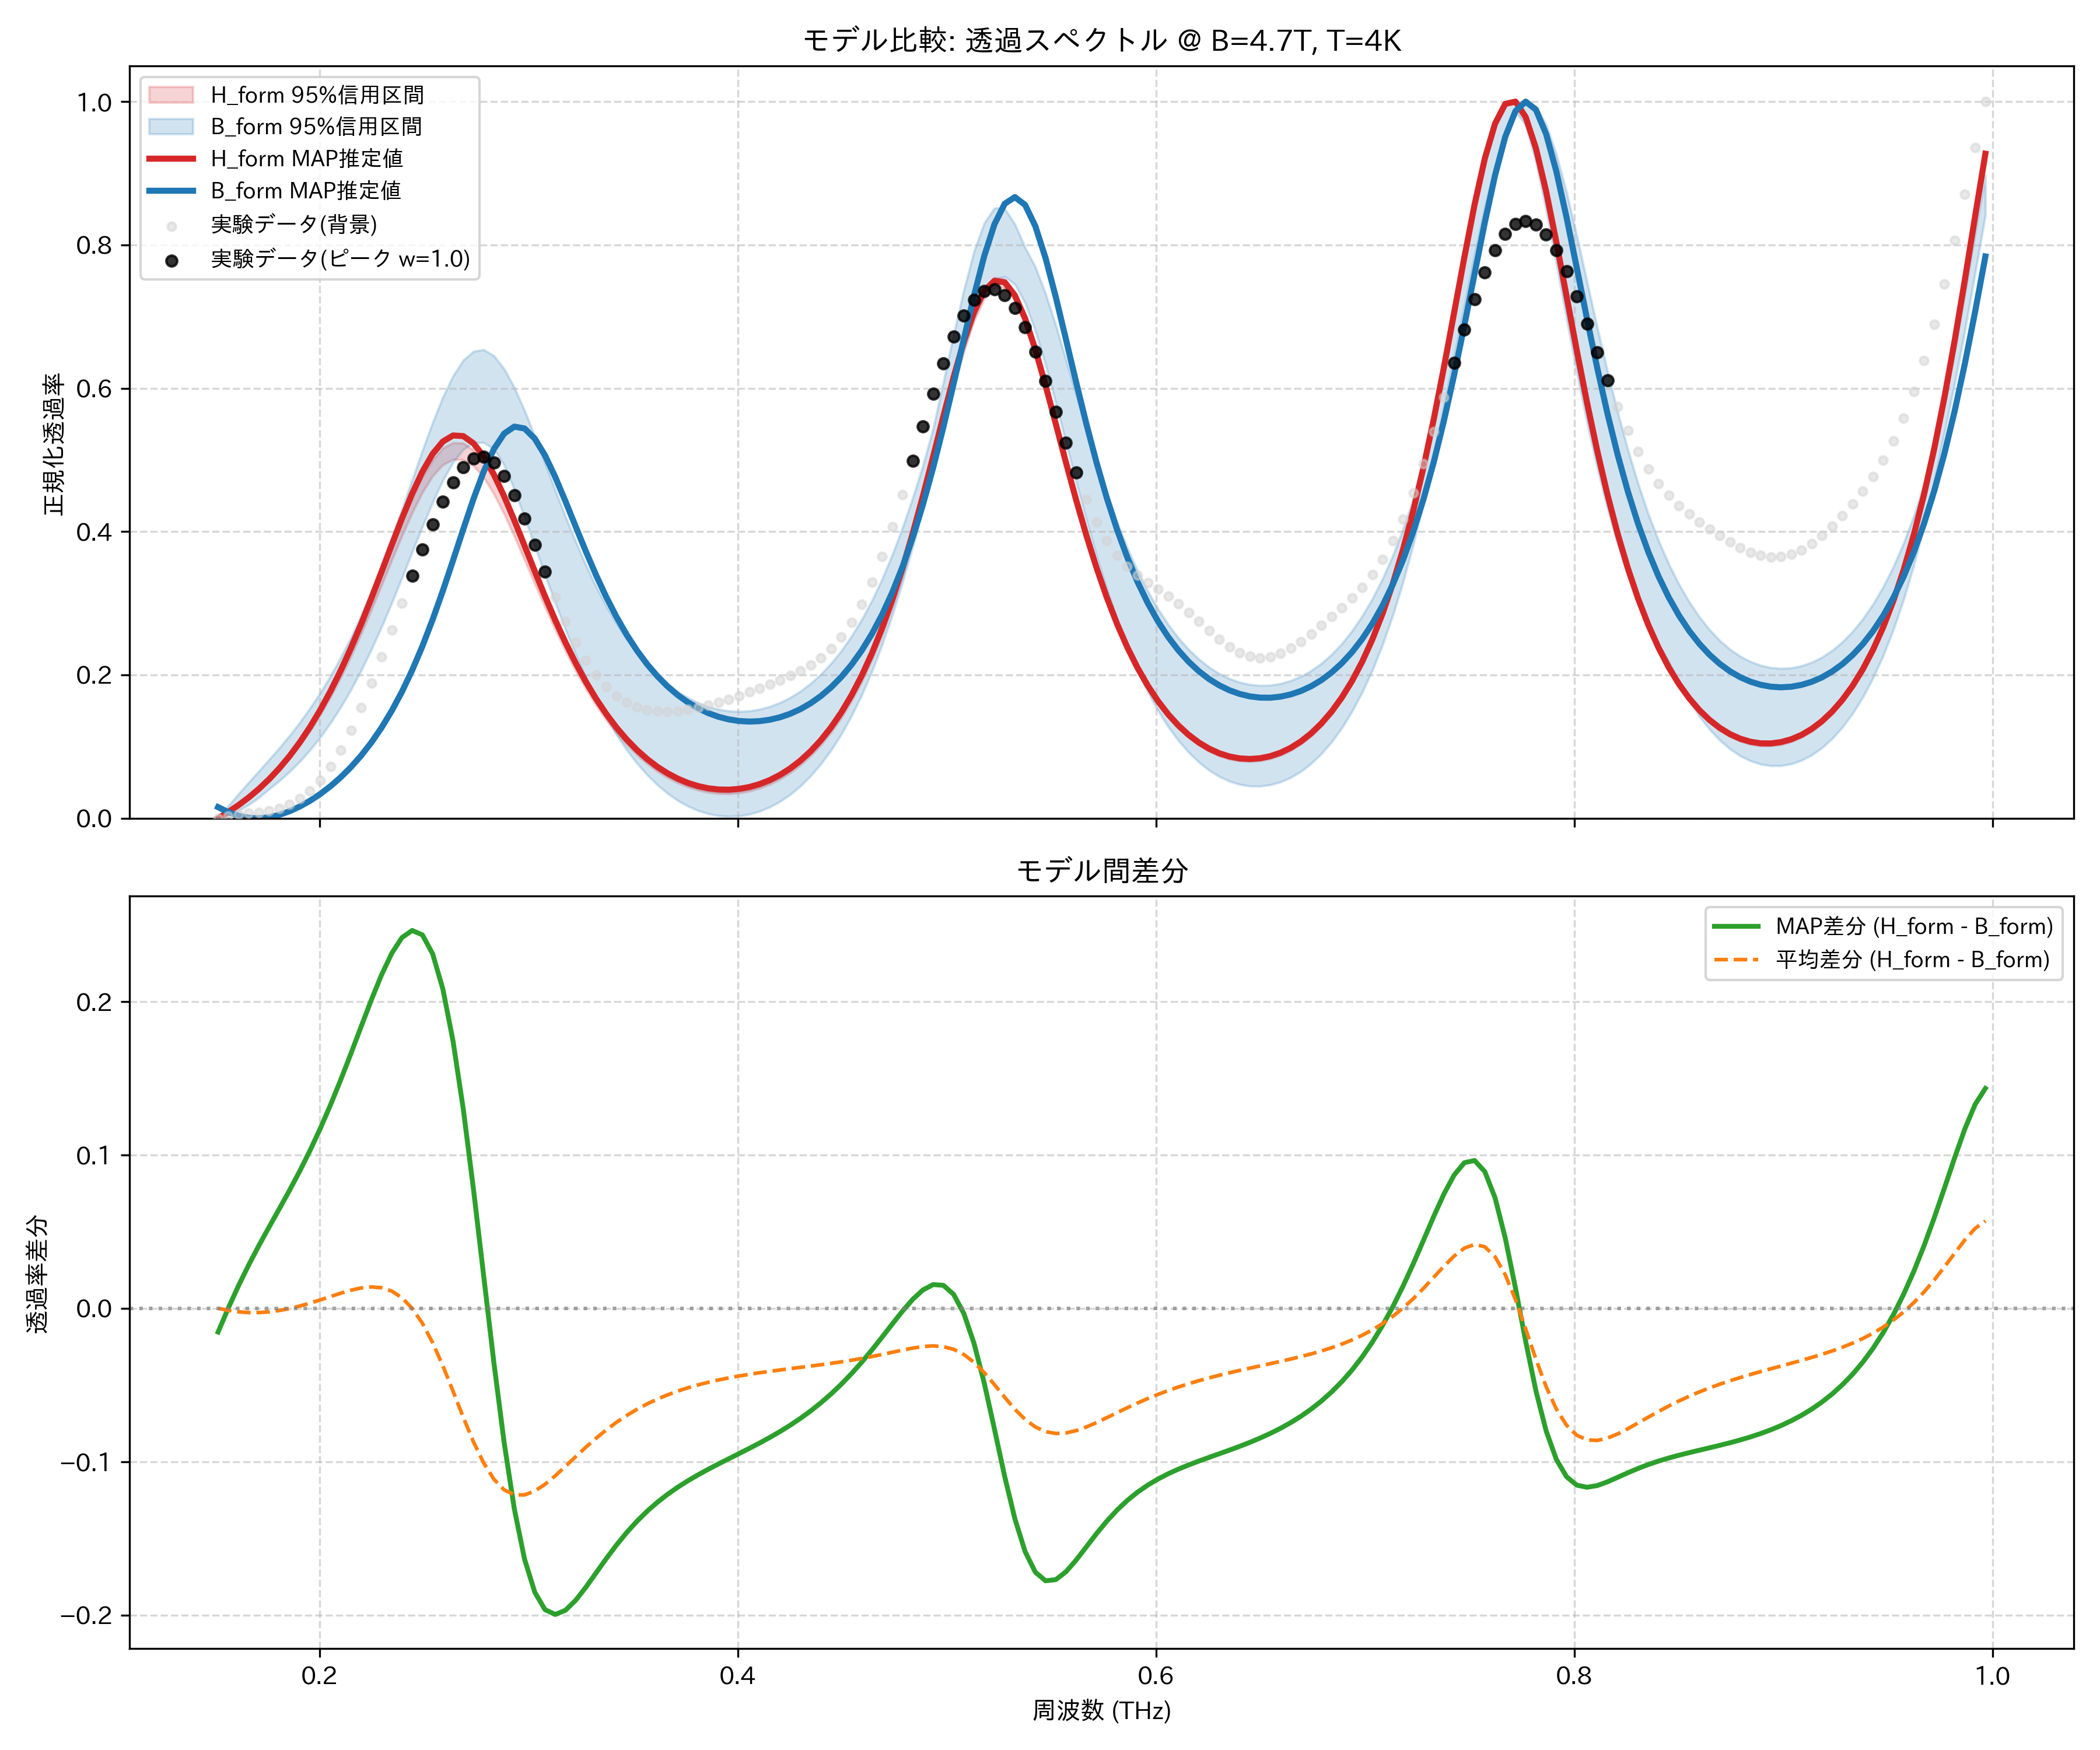

Source data for this figure (header and first rows):
frequency_thz, H_form_mean, H_form_map, H_form_lower_95, H_form_upper_95, B_form_mean, B_form_map, B_form_lower_95, B_form_upper_95, observed_normalized
0.1514, 0.0, 0.0, 0.0, 0.0, 0.0, 0.01547, 0.0, 0.0, 0.0
0.1563, 0.008548, 0.008683, 0.008418, 0.00866, 0.009882, 0.008516, 0.004402, 0.01725, 0.003376
0.1612, 0.018, 0.01828, 0.01771, 0.01825, 0.02029, 0.003502, 0.0107, 0.03398, 0.005431
0.1661, 0.02854, 0.02899, 0.02805, 0.02899, 0.03132, 0.000652, 0.01888, 0.05015, 0.006738
0.171, 0.04037, 0.04102, 0.03967, 0.04104, 0.04314, 0.0, 0.02891, 0.06599, 0.008062
0.1759, 0.05365, 0.05455, 0.05267, 0.05461, 0.05595, 0.001434, 0.04082, 0.08191, 0.01015
0.1808, 0.06856, 0.06976, 0.06719, 0.06987, 0.06997, 0.004764, 0.05231, 0.0983, 0.01365
0.1856, 0.08527, 0.08683, 0.08349, 0.08701, 0.0854, 0.009791, 0.065, 0.1154, 0.01914
0.1905, 0.1039, 0.106, 0.1017, 0.1062, 0.1025, 0.01635, 0.07923, 0.1338, 0.02716
0.1954, 0.1248, 0.1273, 0.1219, 0.1275, 0.1214, 0.02436, 0.09519, 0.1537, 0.03828
0.2003, 0.1478, 0.151, 0.1444, 0.1512, 0.1423, 0.03378, 0.113, 0.1751, 0.05304
0.2052, 0.1732, 0.1772, 0.1691, 0.1774, 0.1656, 0.04466, 0.1328, 0.1985, 0.07192
0.2101, 0.2011, 0.206, 0.1962, 0.2061, 0.1912, 0.05709, 0.1549, 0.2243, 0.0952
0.2149, 0.2313, 0.2374, 0.2257, 0.2371, 0.2195, 0.07125, 0.1793, 0.2523, 0.1228
0.2198, 0.2636, 0.2711, 0.2573, 0.2702, 0.2504, 0.08735, 0.2061, 0.2831, 0.1542
0.2247, 0.2978, 0.3068, 0.2907, 0.3052, 0.2839, 0.1056, 0.2354, 0.3164, 0.1885
0.2296, 0.3332, 0.3439, 0.3251, 0.3415, 0.3198, 0.1264, 0.2669, 0.3525, 0.2249
0.2345, 0.369, 0.3815, 0.36, 0.3782, 0.3578, 0.1499, 0.3005, 0.391, 0.2624
0.2394, 0.404, 0.4184, 0.3942, 0.4137, 0.3971, 0.1766, 0.3356, 0.4313, 0.3003
0.2443, 0.4367, 0.453, 0.4264, 0.4469, 0.4368, 0.2066, 0.3715, 0.4725, 0.338
0.2491, 0.4656, 0.4836, 0.4547, 0.4766, 0.4754, 0.2401, 0.4069, 0.5133, 0.3747
0.254, 0.4889, 0.5084, 0.4776, 0.4999, 0.5113, 0.2771, 0.4408, 0.5522, 0.4096
0.2589, 0.5052, 0.5256, 0.4933, 0.5165, 0.5426, 0.3173, 0.4715, 0.5877, 0.4415
0.2638, 0.5133, 0.5341, 0.5008, 0.5241, 0.5674, 0.3599, 0.4966, 0.6173, 0.4687
0.2687, 0.5127, 0.5333, 0.5001, 0.5234, 0.5837, 0.4033, 0.5147, 0.6393, 0.4895
0.2736, 0.5034, 0.5232, 0.4918, 0.5136, 0.5905, 0.4455, 0.5242, 0.6515, 0.5019
0.2785, 0.4863, 0.5049, 0.4756, 0.4966, 0.5872, 0.4839, 0.5241, 0.6539, 0.5044
0.2833, 0.4627, 0.4796, 0.4524, 0.4732, 0.5742, 0.5152, 0.5152, 0.6454, 0.4962
0.2882, 0.4342, 0.4493, 0.4245, 0.4443, 0.5526, 0.5367, 0.4929, 0.627, 0.4779
0.2931, 0.4023, 0.4156, 0.3932, 0.412, 0.524, 0.5465, 0.4587, 0.6012, 0.451
0.298, 0.3688, 0.3802, 0.3603, 0.3779, 0.4905, 0.5439, 0.4197, 0.5689, 0.4179
0.3029, 0.3348, 0.3446, 0.3271, 0.3434, 0.454, 0.5298, 0.3799, 0.533, 0.3814
0.3078, 0.3015, 0.3098, 0.2945, 0.3095, 0.4163, 0.5063, 0.3398, 0.4956, 0.3441
0.3127, 0.2696, 0.2766, 0.2631, 0.2771, 0.3788, 0.4763, 0.3007, 0.4579, 0.3081
0.3175, 0.2395, 0.2454, 0.2335, 0.2467, 0.3426, 0.4424, 0.2633, 0.4212, 0.275
0.3224, 0.2117, 0.2167, 0.2059, 0.2184, 0.3085, 0.4071, 0.2285, 0.3862, 0.2456
0.3273, 0.1862, 0.1904, 0.1806, 0.1926, 0.2768, 0.3723, 0.1963, 0.3534, 0.2206
0.3322, 0.1631, 0.1667, 0.1577, 0.1691, 0.2478, 0.3393, 0.1671, 0.3233, 0.1999
0.3371, 0.1423, 0.1454, 0.1371, 0.148, 0.2216, 0.3087, 0.1404, 0.2961, 0.1834
0.342, 0.1238, 0.1265, 0.1188, 0.1291, 0.1982, 0.2809, 0.1165, 0.2718, 0.1708
0.3468, 0.1074, 0.1098, 0.1027, 0.1125, 0.1773, 0.256, 0.0953, 0.25, 0.1616
0.3517, 0.0931, 0.09523, 0.08841, 0.09791, 0.159, 0.2341, 0.07669, 0.2308, 0.1554
0.3566, 0.08065, 0.08258, 0.07606, 0.08532, 0.143, 0.2149, 0.06048, 0.2141, 0.1515
0.3615, 0.06998, 0.07176, 0.06549, 0.07453, 0.1292, 0.1983, 0.04651, 0.1994, 0.1496
0.3664, 0.06098, 0.06266, 0.05658, 0.06545, 0.1174, 0.184, 0.03462, 0.187, 0.1491
0.3713, 0.05357, 0.05517, 0.04927, 0.05799, 0.1076, 0.1718, 0.02475, 0.1766, 0.1498
0.3762, 0.04767, 0.04922, 0.04347, 0.05205, 0.09949, 0.1616, 0.01677, 0.168, 0.1516
0.381, 0.04322, 0.04475, 0.03911, 0.04757, 0.09313, 0.1533, 0.01062, 0.161, 0.1541
0.3859, 0.04017, 0.0417, 0.03609, 0.04447, 0.08838, 0.1466, 0.006237, 0.1557, 0.1574
0.3908, 0.03849, 0.04006, 0.03442, 0.04274, 0.0852, 0.1415, 0.003549, 0.152, 0.1614
0.3957, 0.03819, 0.0398, 0.03415, 0.04239, 0.08354, 0.1379, 0.002527, 0.1497, 0.1659
0.4006, 0.03927, 0.04095, 0.03528, 0.04343, 0.08341, 0.1357, 0.00318, 0.149, 0.1708
0.4055, 0.04175, 0.04352, 0.03781, 0.04586, 0.08479, 0.1349, 0.005554, 0.1498, 0.1761
0.4104, 0.0457, 0.04758, 0.04179, 0.04976, 0.08773, 0.1355, 0.009667, 0.152, 0.1815
0.4152, 0.05118, 0.05318, 0.04731, 0.05523, 0.09227, 0.1374, 0.01558, 0.1558, 0.1871
0.4201, 0.05828, 0.06044, 0.05444, 0.06234, 0.09849, 0.1408, 0.0233, 0.1612, 0.1928
0.425, 0.06713, 0.06946, 0.06333, 0.07125, 0.1065, 0.1457, 0.03302, 0.1684, 0.1988
0.4299, 0.07788, 0.08041, 0.07412, 0.08204, 0.1164, 0.1522, 0.04491, 0.1772, 0.2056
0.4348, 0.09071, 0.09346, 0.08698, 0.0949, 0.1284, 0.1604, 0.05911, 0.188, 0.2136
0.4397, 0.1058, 0.1088, 0.1021, 0.1099, 0.1426, 0.1705, 0.07568, 0.2009, 0.2236
... 114 more rows
